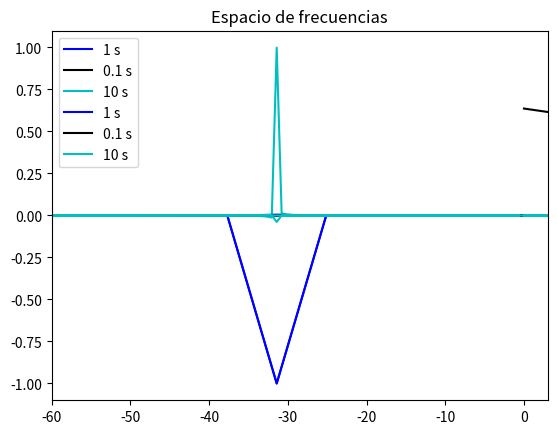

Python code for this plot:
import numpy as np
import matplotlib.pyplot as plt


#Declaramos una función para nuestro campo eléctrico:

def E(t):
    return np.exp(-2j * np.pi * 5 * t)

#Notese como establecí la frecuencia inicial como 5 desde el principio.
#Ahora queremos implementar la rutina para la FFT. Primero establecemos un dominio para nuestro tiempo.
def FFT(f, N, tau):
    times = np.linspace(10 - tau/2 , 10 + tau/2, N)

    #Transformamos:
    Fourier_t = np.fft.fft(f(times), norm= 'forward')

    #Utilizamos Numpy para evaluar nuestras frecuencias en el dominio requerido.

    w = np.fft.fftfreq(len(Fourier_t), d = times[1] - times[0])

    return w, Fourier_t, times

#invocamos nuestros resultados con los parámetros deseados.

W, Transformada, times = FFT(E, 4096, 1)


#A su vez, necesitamos la colección de datos de la función en el espacio de configuración.

E_i = E(times)




#Graficamos la parte real del espacio de configuración y el espacio de frecuencias:
plt.xlim(9.0,11)
plt.title('Espacio de configuración')
plt.plot(times, np.real(E_i), color = 'r')
plt.show()

plt.xlim(-100,50)
plt.title('Espacio de frecuencias')
plt.plot(W * 2 * np.pi , np.real(Transformada), color = 'b')
plt.show()





#Graficamos la parte imaginaria del espacio de configuración y el espacio de frecuencias:
plt.xlim(9.0,11)
plt.title('Espacio de configuración')
plt.plot(times, np.imag(E_i), color = 'r')
plt.show()

plt.xlim(-100,50)
plt.title('Espacio de frecuencias')
plt.plot(W * 2 * np.pi , np.imag(Transformada), color = 'b')
plt.show()

#Podemos graficar las partes reales e imaginarias de nuevo, haciendo un grid e intentar entender de manera cualitativa el comportamiento de la señal.
#Invoquemos distintos resultados!
W1, Transformada1, times1 = FFT(E, 4096, 1)  # tau = 1 s
E1 = E(times1)

W2, Transformada2, times2 = FFT(E, 4096, 0.1) # tau = 0.1 s
E2 = E(times2)

W3, Transformada3, times3 = FFT(E, 4096, 10) # tau = 10 s
E3 = E(times3)

#Graficamos las partes real en el espacio de frecuencias.
plt.xlim(-1000,1000)
plt.title('Espacio de frecuencias')
plt.plot(W1* 2 * np.pi, np.real(Transformada1),color = 'b', label = '1 s')
plt.plot(W2* 2 * np.pi, np.real(Transformada2),color = 'k', label = '0.1 s')    #Espacio de frecuencias
plt.plot(W3* 2 * np.pi, np.real(Transformada3),color = 'c', label = '10 s')

plt.legend()
plt.grid()
plt.show()


#Graficamos las partes imaginaria en el espacio de frecuencias.
plt.xlim(-60,3)
plt.title('Espacio de frecuencias')
plt.plot(W1* 2 * np.pi, np.imag(Transformada1),color = 'b', label = '1 s')
plt.plot(W2* 2 * np.pi, np.imag(Transformada2),color = 'k', label = '0.1 s')    #Espacio de frecuencias
plt.plot(W3* 2 * np.pi, np.imag(Transformada3),color = 'c', label = '10 s')

plt.legend()
plt.grid()
plt.show()

